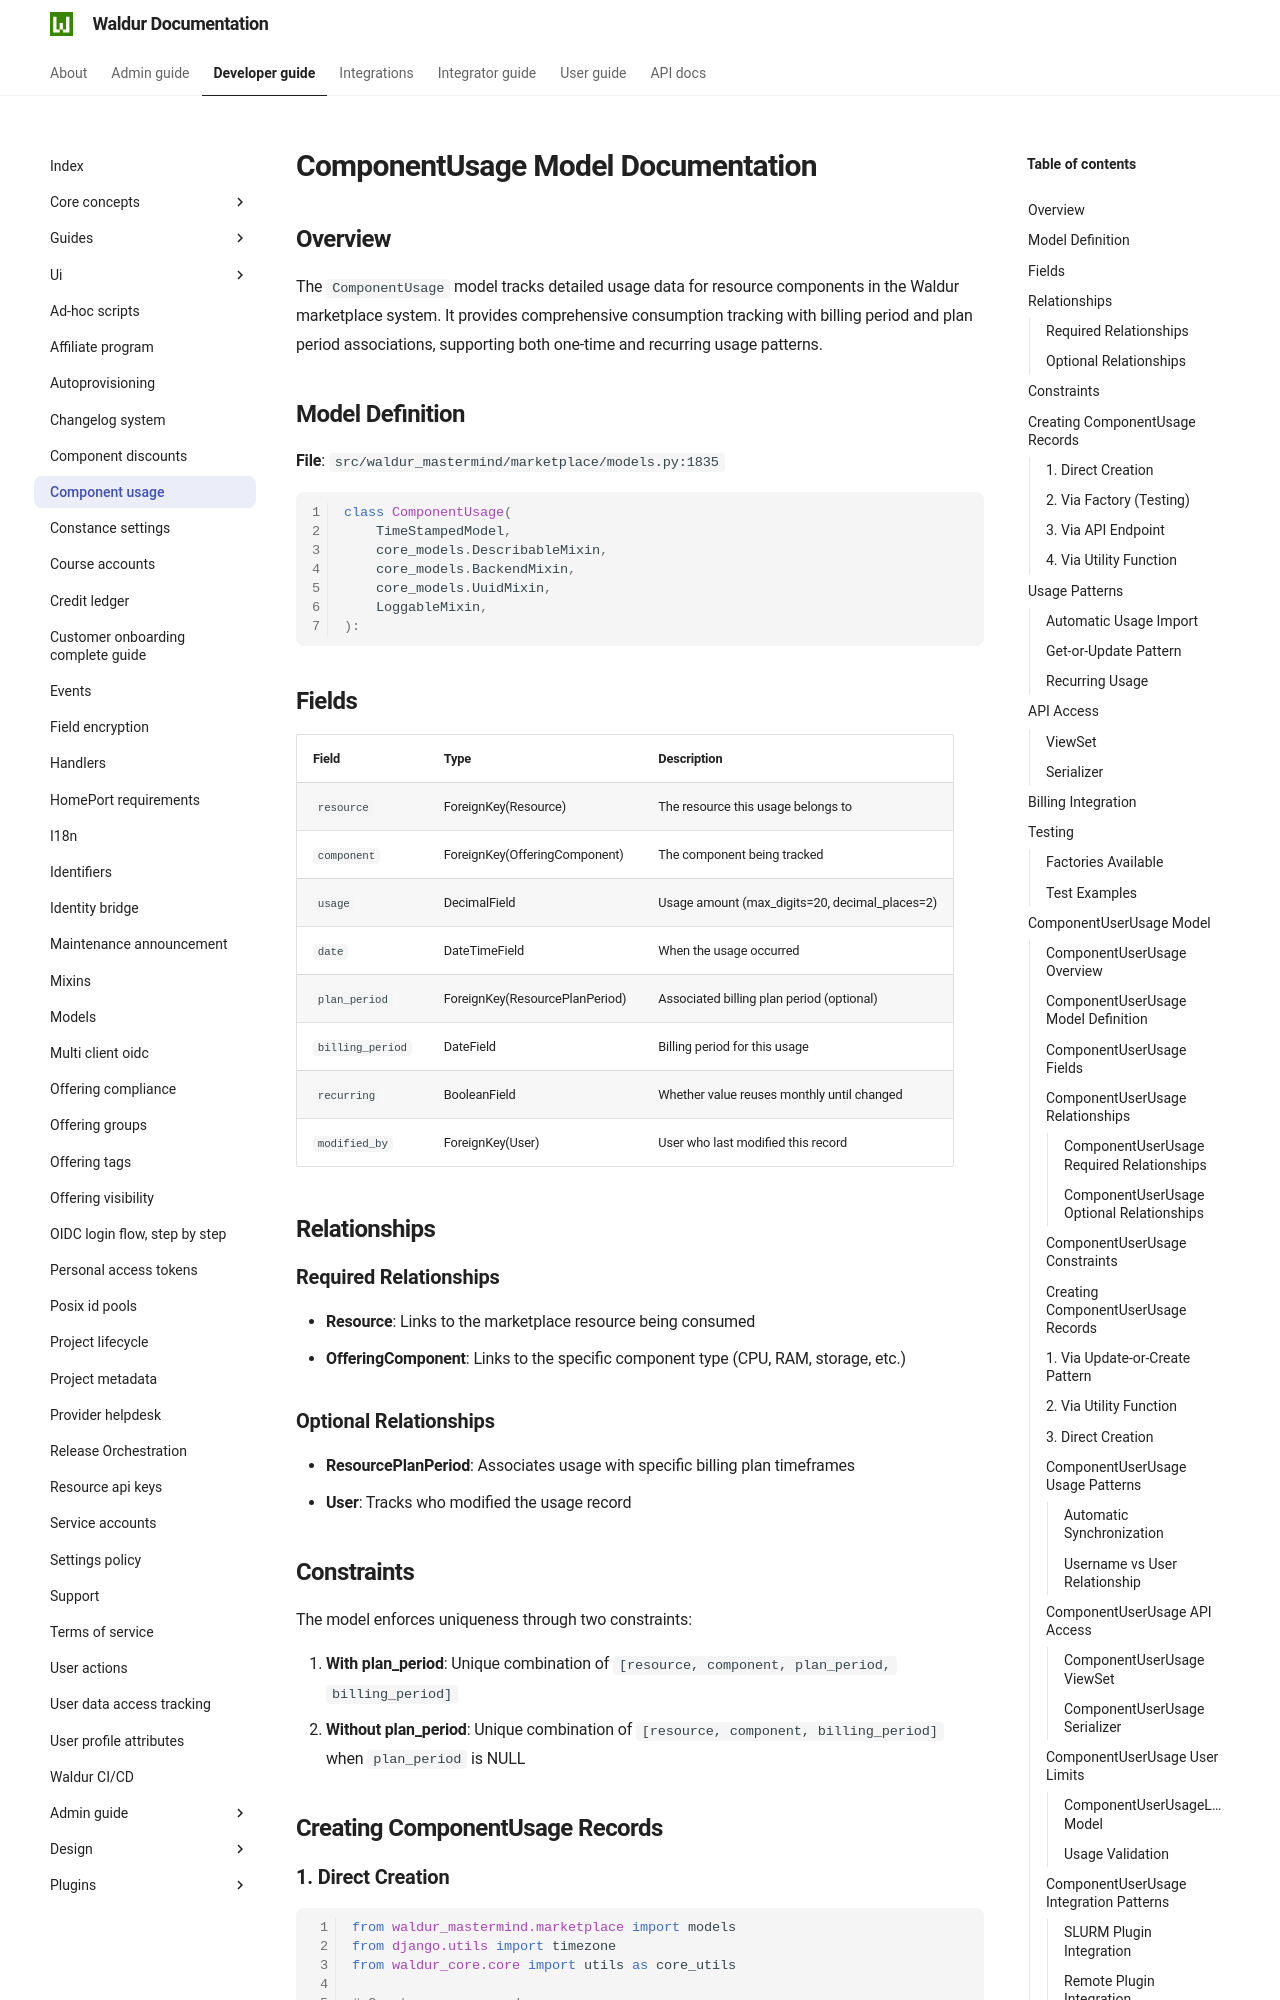

repository: waldur/waldur-docs · page: 8.1.3/developer-guide/component-usage/index.html · generator: mkdocs

# ComponentUsage Model Documentation

<!-- EXTERNAL DOCUMENT
Source: https://code.opennodecloud.com/waldur/waldur-mastermind.git
Branch: develop
Remote Path: docs//component-usage.md
Local Path: docs/developer-guide
Last Sync: 2026-10-23T14:14:53.827521

WARNING: This file is automatically synchronized from the source repository.
DO NOT EDIT this file directly. Changes will be overwritten.
Edit the source at: https://code.opennodecloud.com/waldur/waldur-mastermind.git/-/tree/develop/docs//component-usage.md
-->


## Overview

The `ComponentUsage` model tracks detailed usage data for resource components in the Waldur marketplace system. It provides comprehensive consumption tracking with billing period and plan period associations, supporting both one-time and recurring usage patterns.

## Model Definition

**File**: `src/waldur_mastermind/marketplace/models.py:1835`

```python
class ComponentUsage(
    TimeStampedModel,
    core_models.DescribableMixin,
    core_models.BackendMixin,
    core_models.UuidMixin,
    LoggableMixin,
):
```

## Fields

| Field | Type | Description |
|-------|------|-------------|
| `resource` | ForeignKey(Resource) | The resource this usage belongs to |
| `component` | ForeignKey(OfferingComponent) | The component being tracked |
| `usage` | DecimalField | Usage amount (max_digits=20, decimal_places=2) |
| `date` | DateTimeField | When the usage occurred |
| `plan_period` | ForeignKey(ResourcePlanPeriod) | Associated billing plan period (optional) |
| `billing_period` | DateField | Billing period for this usage |
| `recurring` | BooleanField | Whether value reuses monthly until changed |
| `modified_by` | ForeignKey(User) | User who last modified this record |

## Relationships

### Required Relationships

- **Resource**: Links to the marketplace resource being consumed
- **OfferingComponent**: Links to the specific component type (CPU, RAM, storage, etc.)

### Optional Relationships

- **ResourcePlanPeriod**: Associates usage with specific billing plan timeframes
- **User**: Tracks who modified the usage record

## Constraints

The model enforces uniqueness through two constraints:

1. **With plan_period**: Unique combination of `[resource, component, plan_period, billing_period]`
2. **Without plan_period**: Unique combination of `[resource, component, billing_period]` when `plan_period` is NULL

## Creating ComponentUsage Records
